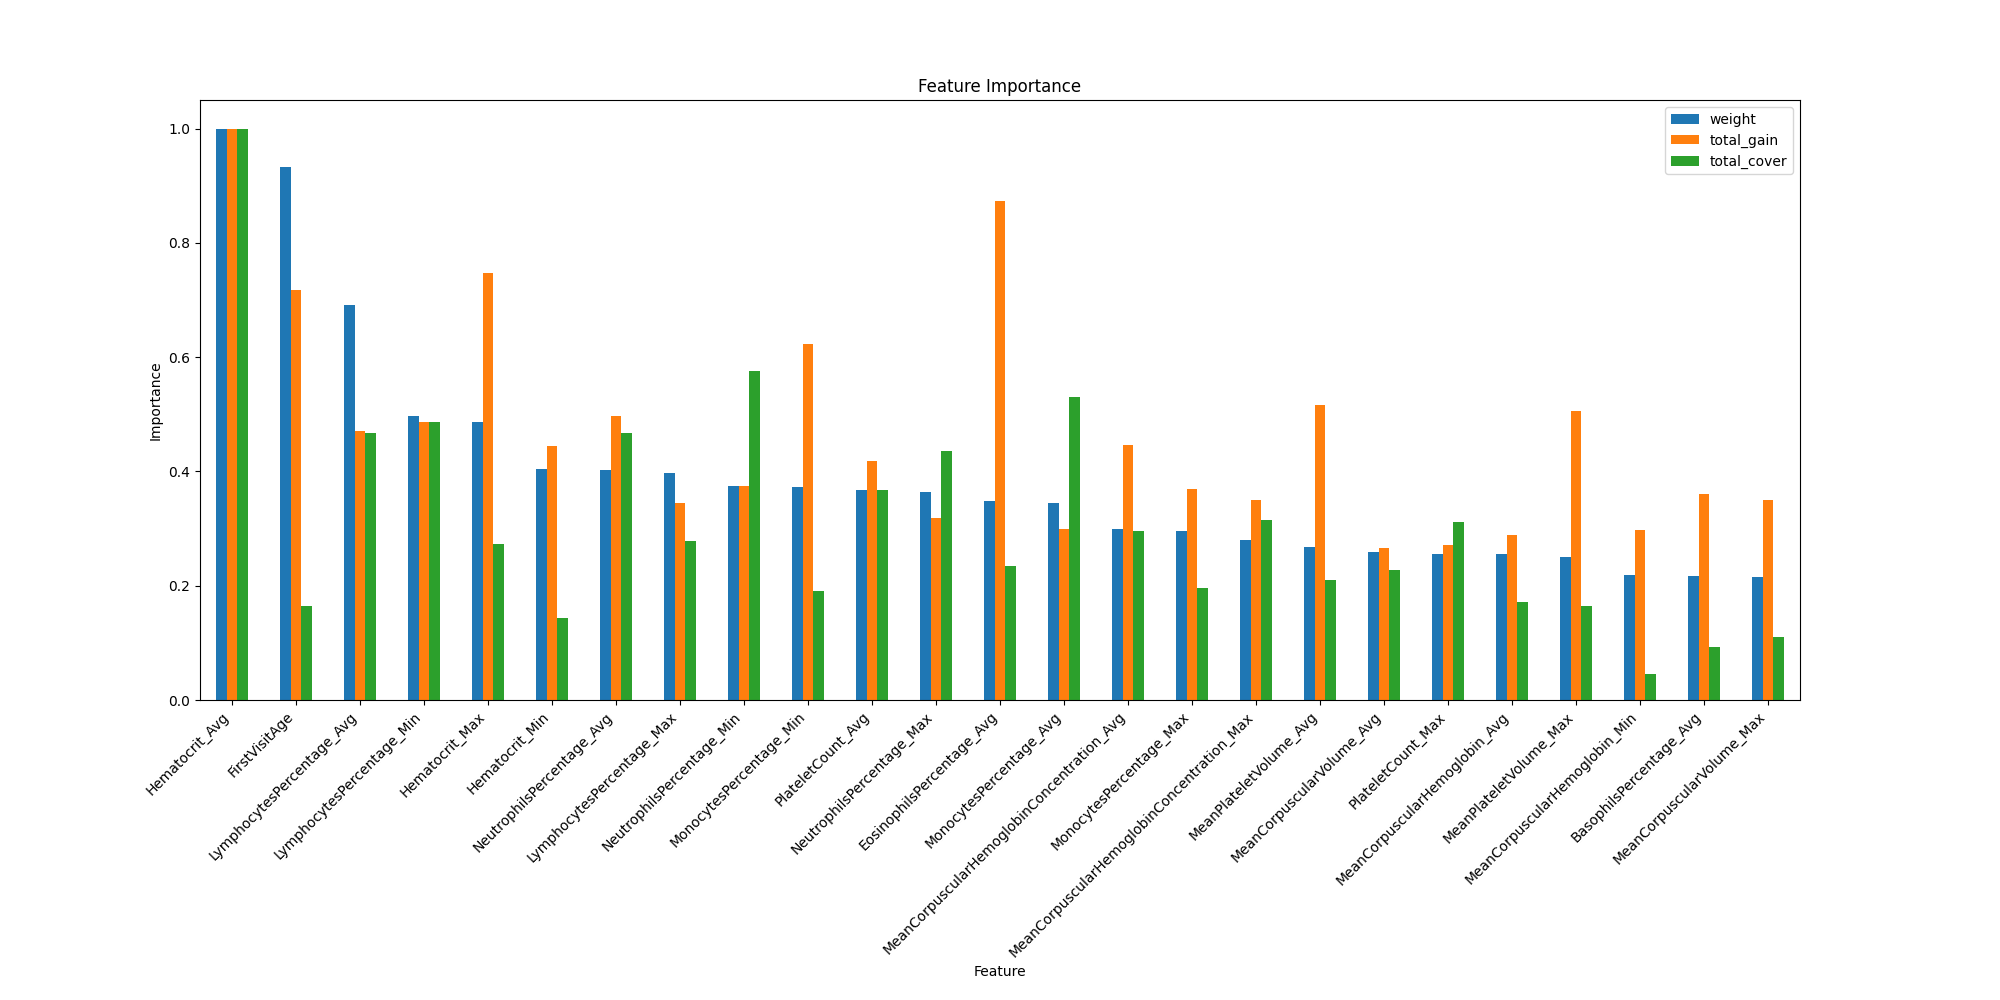

Data behind this chart, as committed beside it:
weight, total_gain, total_cover, gain, cover, feature
71.0, 273.3, 731143, 3.85, 10298, Gender
438.0, 2665, 124456496, 6.085, 284147, FirstVisitAge
25.0, 235.8, 13150513, 9.431, 526020, CIndU
470.0, 3712, 760079488, 7.898, 1617190, Hematocrit_Avg
229.0, 2777, 207459296, 12.13, 905936, Hematocrit_Max
190.0, 1650, 109388280, 8.687, 575728, Hematocrit_Min
325.0, 1748, 355041504, 5.379, 1092435, LymphocytesPercentage_Avg
187.0, 1279, 211099104, 6.839, 1128872, LymphocytesPercentage_Max
234.0, 1806, 369316032, 7.72, 1578274, LymphocytesPercentage_Min
189.0, 1844, 354766560, 9.758, 1877072, NeutrophilsPercentage_Avg
171.0, 1180, 330833216, 6.902, 1934697, NeutrophilsPercentage_Max
176.0, 1391, 438151136, 7.904, 2489495, NeutrophilsPercentage_Min
162.0, 1109, 403243936, 6.848, 2489160, MonocytesPercentage_Avg
139.0, 1368, 148877952, 9.841, 1071064, MonocytesPercentage_Max
175.0, 2314, 145110704, 13.22, 829204, MonocytesPercentage_Min
141.0, 1657, 224960224, 11.75, 1595463, MeanCorpuscularHemoglobinConcentration_A…
132.0, 1297, 239883616, 9.827, 1817300, MeanCorpuscularHemoglobinConcentration_M…
97.0, 1206, 91582600, 12.43, 944150, MeanCorpuscularHemoglobinConcentration_M…
173.0, 1550, 279057184, 8.957, 1613047, PlateletCount_Avg
120.0, 1009, 237224144, 8.412, 1976868, PlateletCount_Max
78.0, 761.9, 69993016, 9.768, 897346, PlateletCount_Min
42.0, 304.8, 460722, 7.256, 10970, WhiteBloodCellCount_Avg
37.0, 324.9, 127828648, 8.782, 3454828, WhiteBloodCellCount_Max
27.0, 228.3, 79960784, 8.456, 2961510, WhiteBloodCellCount_Min
120.0, 1070, 129701096, 8.914, 1080842, MeanCorpuscularHemoglobin_Avg
84.0, 872.4, 21084388, 10.39, 251005, MeanCorpuscularHemoglobin_Max
103.0, 1106, 34345004, 10.73, 333447, MeanCorpuscularHemoglobin_Min
122.0, 984.8, 173161872, 8.072, 1419360, MeanCorpuscularVolume_Avg
101.0, 1296, 83146864, 12.83, 823236, MeanCorpuscularVolume_Max
52.0, 409.3, 25868988, 7.87, 497481, MeanCorpuscularVolume_Min
14.0, 123.5, 19192158, 8.818, 1370868, RedBloodCellCount_Avg
15.0, 199.5, 841592, 13.3, 56106, RedBloodCellCount_Max
13.0, 208.6, 3692505, 16.05, 284039, RedBloodCellCount_Min
68.0, 1697, 45472408, 24.96, 668712, Hemoglobin_Avg
63.0, 959.6, 33769600, 15.23, 536025, Hemoglobin_Max
87.0, 1530, 55860372, 17.59, 642073, Hemoglobin_Min
164.0, 3240, 178009536, 19.76, 1085424, EosinophilsPercentage_Avg
96.0, 1613, 86881960, 16.8, 905020, EosinophilsPercentage_Max
100.0, 1156, 21842684, 11.56, 218427, EosinophilsPercentage_Min
102.0, 1341, 70176056, 13.15, 688001, BasophilsPercentage_Avg
75.0, 968.9, 32100914, 12.92, 428012, BasophilsPercentage_Max
59.0, 1805, 127788888, 30.59, 2165913, BasophilsPercentage_Min
49.0, 437.6, 41340972, 8.931, 843693, AbsoluteNeutrophilCount_Avg
33.0, 345.8, 88148368, 10.48, 2671163, AbsoluteNeutrophilCount_Max
33.0, 368.2, 23578660, 11.16, 714505, AbsoluteNeutrophilCount_Min
35.0, 419.2, 99102496, 11.98, 2831500, AbsoluteMonocyteCount_Avg
22.0, 261.9, 3758731, 11.91, 170851, AbsoluteMonocyteCount_Max
32.0, 558.4, 38165688, 17.45, 1192678, AbsoluteMonocyteCount_Min
78.0, 1729, 146793408, 22.16, 1881967, AbsoluteEosinophilCount_Avg
36.0, 817.4, 10049822, 22.71, 279162, AbsoluteEosinophilCount_Max
36.0, 1240, 10408730, 34.44, 289131, AbsoluteEosinophilCount_Min
11.0, 94.18, 6166666, 8.561, 560606, AbsoluteBasophilCount_Avg
10.0, 116.4, 11137847, 11.64, 1113785, AbsoluteBasophilCount_Max
5.0, 44.21, 11084263, 8.843, 2216852, AbsoluteBasophilCount_Min
28.0, 224.6, 738216, 8.021, 26365, AbsoluteLymphocyteCount_Avg
10.0, 113.4, 725771, 11.34, 72577, AbsoluteLymphocyteCount_Max
17.0, 125.5, 19599658, 7.382, 1152921, AbsoluteLymphocyteCount_Min
126.0, 1917, 159853616, 15.21, 1268680, MeanPlateletVolume_Avg
118.0, 1878, 124440200, 15.92, 1054578, MeanPlateletVolume_Max
66.0, 1242, 54752680, 18.82, 829586, MeanPlateletVolume_Min
... 139 more rows
